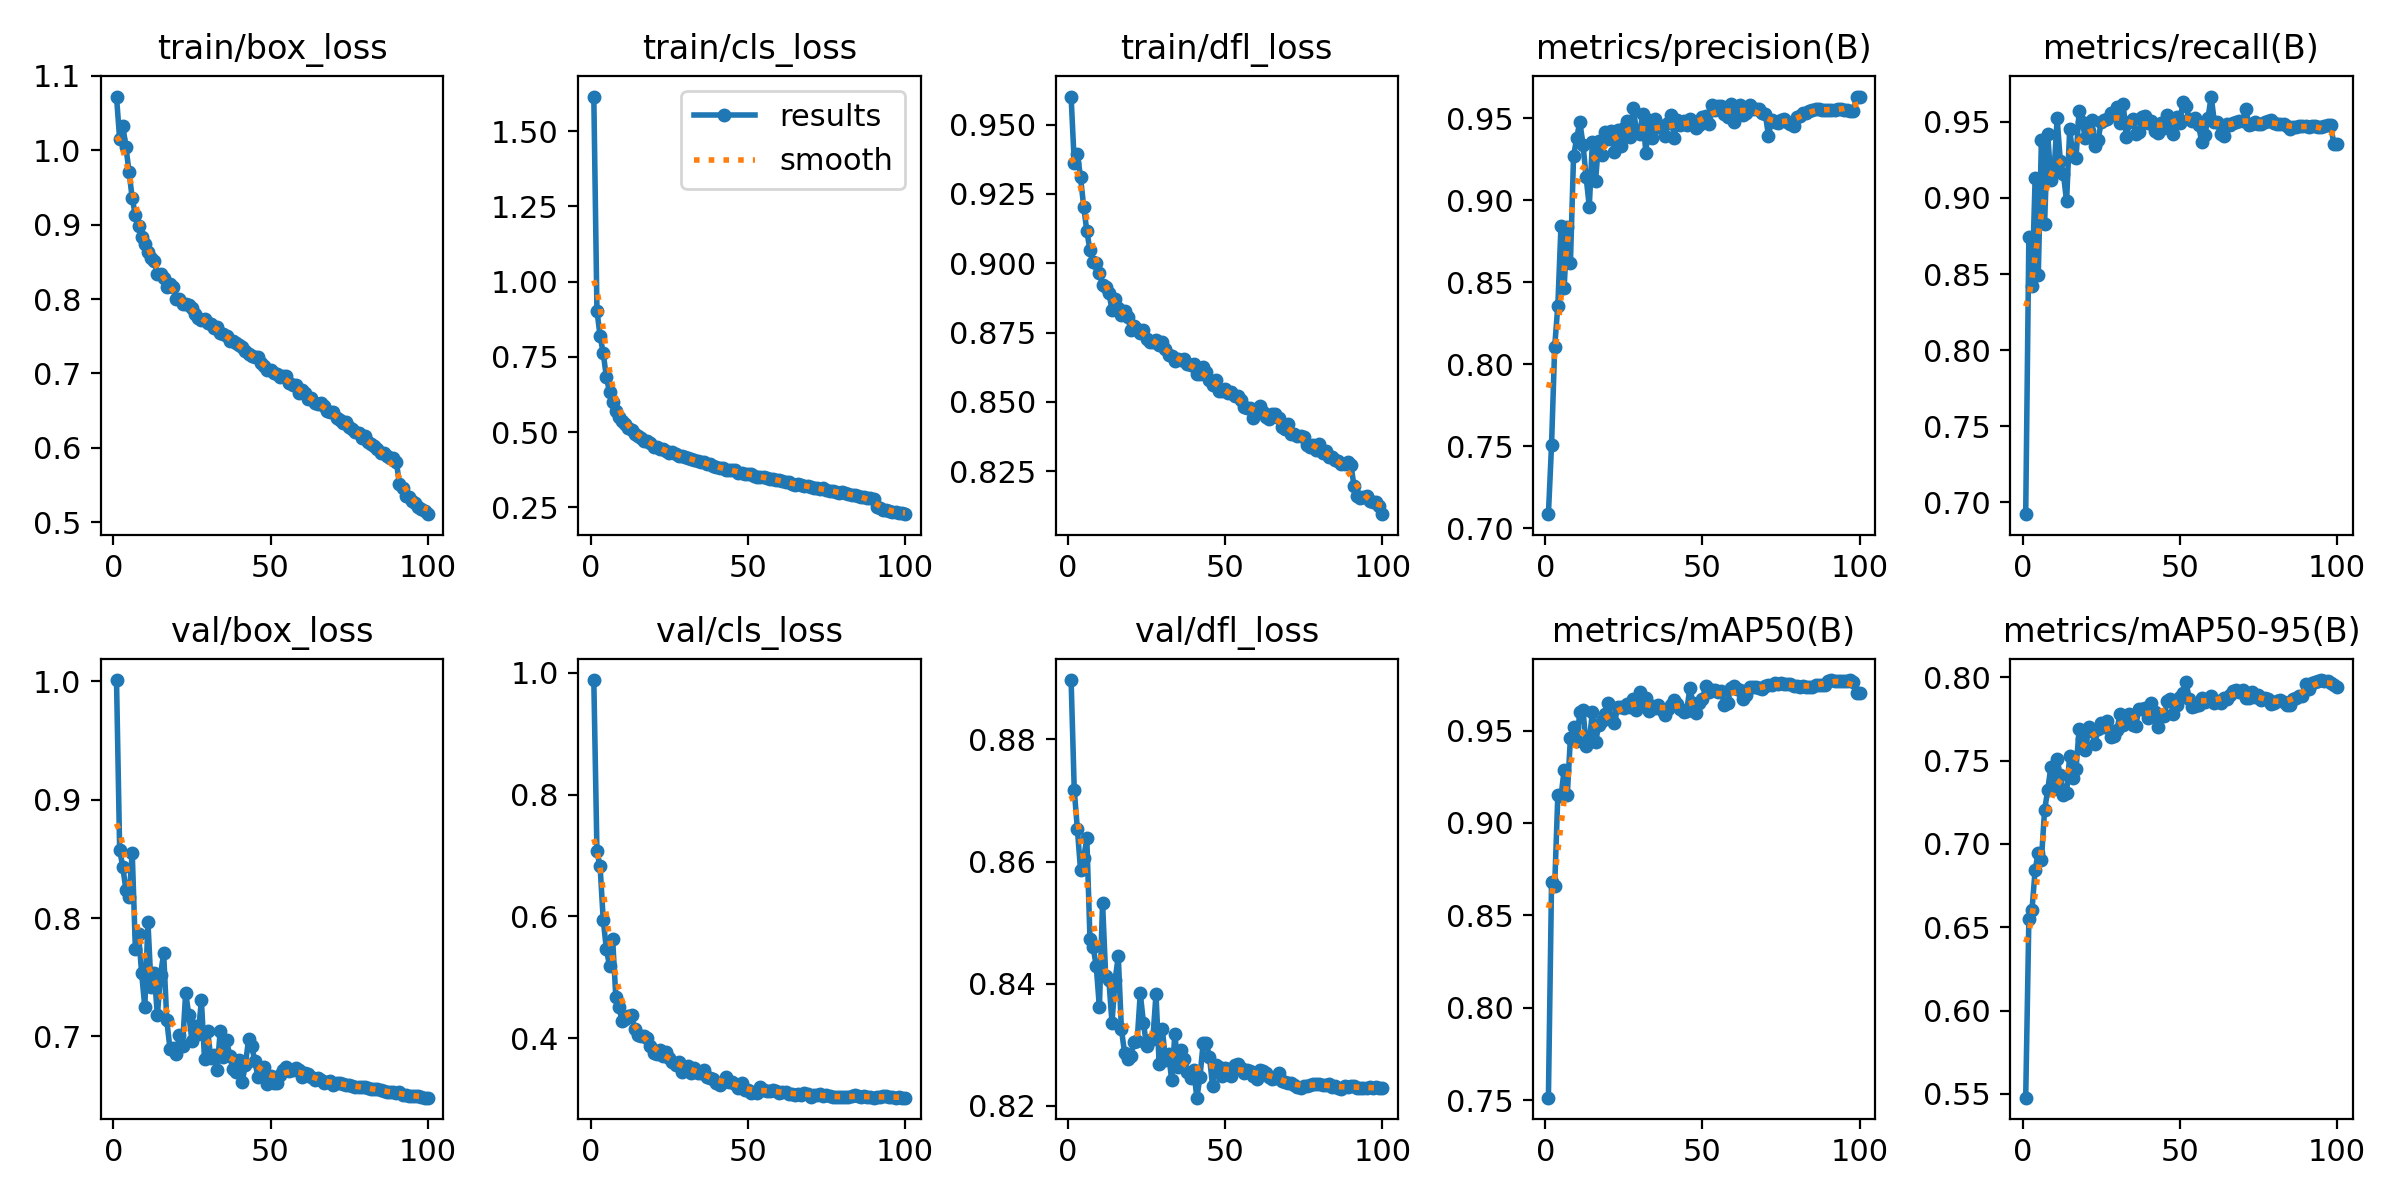

The data file committed next to this chart (first rows):
epoch, time, train/box_loss, train/cls_loss, train/dfl_loss, metrics/precision(B), metrics/recall(B), metrics/mAP50(B), metrics/mAP50-95(B), val/box_loss, val/cls_loss, val/dfl_loss, lr/pg0, lr/pg1, lr/pg2
1, 240.6, 1.072, 1.615, 0.9601, 0.7087, 0.6923, 0.7515, 0.5477, 1.001, 0.9878, 0.8897, 0.003329, 0.003329, 0.003329
2, 535.2, 1.015, 0.9024, 0.9362, 0.751, 0.874, 0.8683, 0.6547, 0.8576, 0.7067, 0.8717, 0.006596, 0.006596, 0.006596
3, 926.6, 1.033, 0.8196, 0.9395, 0.8108, 0.8418, 0.8661, 0.6603, 0.8433, 0.6825, 0.8653, 0.009797, 0.009797, 0.009797
4, 1313, 1.004, 0.7612, 0.9309, 0.8358, 0.9129, 0.9152, 0.6845, 0.8235, 0.5942, 0.8586, 0.009703, 0.009703, 0.009703
5, 1597, 0.9707, 0.6832, 0.9204, 0.8843, 0.8492, 0.9144, 0.6948, 0.8178, 0.5467, 0.8606, 0.009604, 0.009604, 0.009604
6, 1827, 0.9351, 0.6328, 0.9116, 0.8464, 0.9381, 0.9284, 0.6905, 0.8553, 0.5188, 0.8638, 0.009505, 0.009505, 0.009505
7, 2058, 0.9126, 0.5995, 0.9047, 0.8837, 0.883, 0.915, 0.7202, 0.7741, 0.5624, 0.8473, 0.009406, 0.009406, 0.009406
8, 2288, 0.8985, 0.5714, 0.9003, 0.8618, 0.9421, 0.9461, 0.7321, 0.7869, 0.4681, 0.846, 0.009307, 0.009307, 0.009307
9, 2518, 0.8828, 0.5505, 0.8999, 0.9269, 0.9114, 0.9522, 0.7464, 0.7533, 0.452, 0.8428, 0.009208, 0.009208, 0.009208
10, 2748, 0.8735, 0.5376, 0.8963, 0.9379, 0.9167, 0.9443, 0.7327, 0.7249, 0.4278, 0.8361, 0.009109, 0.009109, 0.009109
11, 2979, 0.8634, 0.5256, 0.8923, 0.9479, 0.9522, 0.96, 0.7507, 0.7966, 0.4314, 0.8533, 0.00901, 0.00901, 0.00901
12, 3209, 0.8553, 0.5119, 0.8916, 0.9339, 0.9243, 0.9613, 0.7411, 0.7417, 0.4362, 0.8413, 0.008911, 0.008911, 0.008911
13, 3440, 0.8506, 0.5057, 0.8894, 0.9141, 0.9157, 0.9418, 0.729, 0.754, 0.4389, 0.8407, 0.008812, 0.008812, 0.008812
14, 3670, 0.8331, 0.4947, 0.8833, 0.8961, 0.8977, 0.9439, 0.7307, 0.7177, 0.4155, 0.8336, 0.008713, 0.008713, 0.008713
15, 3901, 0.8331, 0.4876, 0.8871, 0.9358, 0.9452, 0.9602, 0.7529, 0.7522, 0.406, 0.8406, 0.008614, 0.008614, 0.008614
16, 4131, 0.8278, 0.4797, 0.8839, 0.9119, 0.9274, 0.9439, 0.7398, 0.7702, 0.4036, 0.8445, 0.008515, 0.008515, 0.008515
17, 4361, 0.8156, 0.4718, 0.8814, 0.936, 0.9264, 0.9527, 0.745, 0.7136, 0.4046, 0.8325, 0.008416, 0.008416, 0.008416
18, 4592, 0.8208, 0.4715, 0.8827, 0.9276, 0.9571, 0.9554, 0.7688, 0.6896, 0.4012, 0.8287, 0.008317, 0.008317, 0.008317
19, 4823, 0.8165, 0.4652, 0.8804, 0.9418, 0.9495, 0.9591, 0.7632, 0.6901, 0.3869, 0.8277, 0.008218, 0.008218, 0.008218
20, 5053, 0.7995, 0.451, 0.876, 0.9372, 0.9392, 0.9649, 0.7562, 0.6852, 0.3764, 0.8282, 0.008119, 0.008119, 0.008119
21, 5284, 0.7994, 0.4519, 0.8772, 0.9422, 0.9437, 0.9566, 0.77, 0.7009, 0.3749, 0.8305, 0.00802, 0.00802, 0.00802
22, 5514, 0.7933, 0.444, 0.8763, 0.9292, 0.951, 0.954, 0.7676, 0.6923, 0.3806, 0.8306, 0.007921, 0.007921, 0.007921
23, 5745, 0.7937, 0.444, 0.875, 0.9425, 0.9339, 0.9626, 0.7601, 0.737, 0.3709, 0.8384, 0.007822, 0.007822, 0.007822
24, 5975, 0.7913, 0.4364, 0.8761, 0.9329, 0.9378, 0.9629, 0.7688, 0.7181, 0.3771, 0.8336, 0.007723, 0.007723, 0.007723
25, 6206, 0.7879, 0.432, 0.8728, 0.9438, 0.9497, 0.9622, 0.7725, 0.6965, 0.3675, 0.8298, 0.007624, 0.007624, 0.007624
26, 6436, 0.7792, 0.4333, 0.8715, 0.9481, 0.9513, 0.9642, 0.7699, 0.7087, 0.3605, 0.8307, 0.007525, 0.007525, 0.007525
27, 6667, 0.7745, 0.4255, 0.8717, 0.9384, 0.9516, 0.9627, 0.7737, 0.7019, 0.3568, 0.8309, 0.007426, 0.007426, 0.007426
28, 6897, 0.772, 0.4194, 0.8725, 0.9565, 0.9557, 0.967, 0.7642, 0.7305, 0.3609, 0.8383, 0.007327, 0.007327, 0.007327
29, 7128, 0.7729, 0.4199, 0.8704, 0.9417, 0.9554, 0.961, 0.7648, 0.681, 0.3449, 0.8269, 0.007228, 0.007228, 0.007228
30, 7358, 0.768, 0.4163, 0.8717, 0.9405, 0.9596, 0.9709, 0.7682, 0.7044, 0.3537, 0.8326, 0.007129, 0.007129, 0.007129
31, 7588, 0.7665, 0.4147, 0.8689, 0.9525, 0.9491, 0.9633, 0.778, 0.6817, 0.3553, 0.8276, 0.00703, 0.00703, 0.00703
32, 7818, 0.761, 0.4094, 0.8671, 0.9289, 0.9618, 0.9674, 0.7714, 0.6845, 0.3432, 0.8285, 0.006931, 0.006931, 0.006931
33, 8048, 0.7624, 0.4081, 0.8664, 0.9491, 0.9397, 0.9607, 0.7755, 0.672, 0.3515, 0.8242, 0.006832, 0.006832, 0.006832
34, 8278, 0.7541, 0.4032, 0.8648, 0.938, 0.9496, 0.9634, 0.7781, 0.705, 0.3431, 0.8317, 0.006733, 0.006733, 0.006733
35, 8509, 0.753, 0.3991, 0.8656, 0.9497, 0.9519, 0.9621, 0.7715, 0.6827, 0.3427, 0.8264, 0.006634, 0.006634, 0.006634
36, 8739, 0.7499, 0.3996, 0.8653, 0.9449, 0.9419, 0.964, 0.7708, 0.697, 0.3483, 0.8292, 0.006535, 0.006535, 0.006535
37, 8971, 0.7441, 0.3923, 0.8653, 0.9453, 0.9433, 0.9609, 0.781, 0.6838, 0.3365, 0.8277, 0.006436, 0.006436, 0.006436
38, 9202, 0.7438, 0.3929, 0.8638, 0.9389, 0.9529, 0.9582, 0.7808, 0.6726, 0.3342, 0.8256, 0.006337, 0.006337, 0.006337
39, 9432, 0.7403, 0.3881, 0.8633, 0.9469, 0.9539, 0.9614, 0.7814, 0.6701, 0.3334, 0.8246, 0.006238, 0.006238, 0.006238
40, 9662, 0.7378, 0.3838, 0.8636, 0.9519, 0.9491, 0.9636, 0.7755, 0.6798, 0.3275, 0.8258, 0.006139, 0.006139, 0.006139
41, 9893, 0.7359, 0.3817, 0.86, 0.9379, 0.9504, 0.9667, 0.7846, 0.6619, 0.3243, 0.8213, 0.00604, 0.00604, 0.00604
42, 10123, 0.7306, 0.38, 0.86, 0.9488, 0.9436, 0.9646, 0.7791, 0.6762, 0.3279, 0.8247, 0.005941, 0.005941, 0.005941
43, 10354, 0.7265, 0.3746, 0.8624, 0.9457, 0.9429, 0.9617, 0.7704, 0.6975, 0.3361, 0.8303, 0.005842, 0.005842, 0.005842
44, 10584, 0.7241, 0.3746, 0.8607, 0.9483, 0.9492, 0.9601, 0.7769, 0.6923, 0.3283, 0.8303, 0.005743, 0.005743, 0.005743
45, 10814, 0.722, 0.3732, 0.858, 0.946, 0.9458, 0.9607, 0.7766, 0.6788, 0.3282, 0.8281, 0.005644, 0.005644, 0.005644
46, 11045, 0.7218, 0.3726, 0.8562, 0.9496, 0.9541, 0.9731, 0.7858, 0.6661, 0.3248, 0.8232, 0.005545, 0.005545, 0.005545
47, 11275, 0.7136, 0.3654, 0.8578, 0.9464, 0.9456, 0.9648, 0.7867, 0.6695, 0.318, 0.8266, 0.005446, 0.005446, 0.005446
48, 11506, 0.71, 0.3648, 0.854, 0.9443, 0.9421, 0.9594, 0.7778, 0.6741, 0.3263, 0.8264, 0.005347, 0.005347, 0.005347
49, 11736, 0.7043, 0.3621, 0.8538, 0.9461, 0.9529, 0.9646, 0.7835, 0.6598, 0.3158, 0.8248, 0.005248, 0.005248, 0.005248
50, 11967, 0.7048, 0.3606, 0.8548, 0.9507, 0.9493, 0.9672, 0.7881, 0.667, 0.3146, 0.8263, 0.005149, 0.005149, 0.005149
51, 12197, 0.701, 0.3599, 0.8533, 0.9513, 0.963, 0.9738, 0.7906, 0.6608, 0.3101, 0.8261, 0.00505, 0.00505, 0.00505
52, 12428, 0.699, 0.3544, 0.8537, 0.9462, 0.9603, 0.9711, 0.7971, 0.6606, 0.3126, 0.8249, 0.004951, 0.004951, 0.004951
53, 12659, 0.6947, 0.3515, 0.8521, 0.9583, 0.9515, 0.9718, 0.787, 0.6675, 0.3102, 0.8266, 0.004852, 0.004852, 0.004852
54, 12889, 0.6961, 0.3517, 0.852, 0.955, 0.9502, 0.972, 0.7819, 0.6716, 0.3209, 0.8268, 0.004753, 0.004753, 0.004753
55, 13120, 0.6969, 0.3518, 0.8507, 0.9576, 0.9521, 0.971, 0.783, 0.6739, 0.3151, 0.8263, 0.004654, 0.004654, 0.004654
56, 13350, 0.6877, 0.3468, 0.8481, 0.9574, 0.9475, 0.9714, 0.7834, 0.6711, 0.3131, 0.8254, 0.004555, 0.004555, 0.004555
57, 13581, 0.6844, 0.3448, 0.8478, 0.9524, 0.9365, 0.9635, 0.7873, 0.6719, 0.314, 0.8258, 0.004456, 0.004456, 0.004456
58, 13812, 0.684, 0.3446, 0.8476, 0.9505, 0.9414, 0.9648, 0.7854, 0.6737, 0.3153, 0.8257, 0.004357, 0.004357, 0.004357
59, 14043, 0.6737, 0.3396, 0.8441, 0.9588, 0.9527, 0.973, 0.7866, 0.6717, 0.3129, 0.8249, 0.004258, 0.004258, 0.004258
60, 14273, 0.6778, 0.3406, 0.8463, 0.9479, 0.9665, 0.9742, 0.7886, 0.6656, 0.311, 0.8244, 0.004159, 0.004159, 0.004159
... 40 more rows
